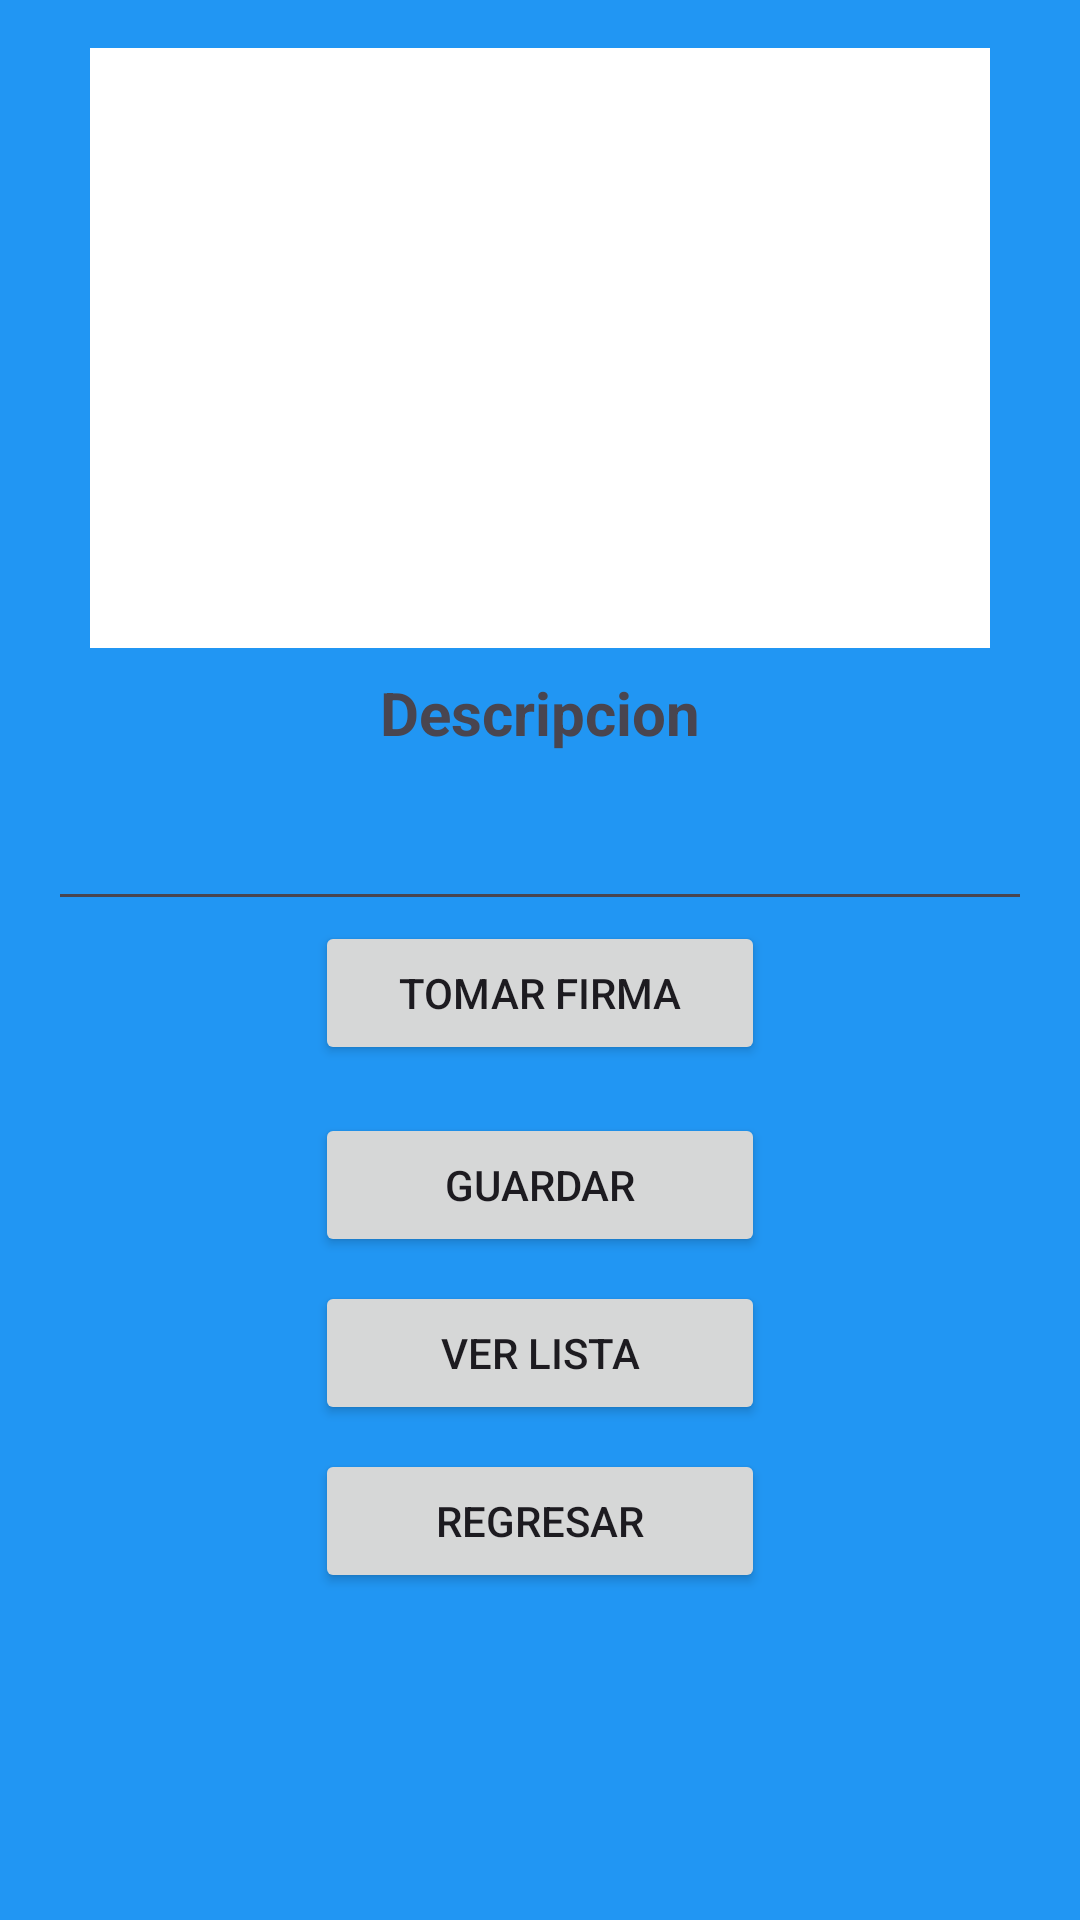

The Android layout XML behind this screen, and the referenced resources:
<!-- AndroidManifest.xml: application theme Theme.Appprincipal -->
<!-- res/layout/activity_firma.xml -->
<?xml version="1.0" encoding="utf-8"?>
<androidx.constraintlayout.widget.ConstraintLayout xmlns:android="http://schemas.android.com/apk/res/android"
    xmlns:app="http://schemas.android.com/apk/res-auto"
    xmlns:tools="http://schemas.android.com/tools"
    android:layout_width="match_parent"
    android:layout_height="match_parent"
    android:background="#2196F3"
    tools:context=".Views.ActivityFirma">

    <View
        android:id="@+id/firma"
        android:layout_width="300dp"
        android:layout_height="200dp"
        android:layout_marginStart="16dp"
        android:layout_marginTop="16dp"
        android:layout_marginEnd="16dp"
        app:layout_constraintEnd_toEndOf="parent"
        app:layout_constraintStart_toStartOf="parent"
        app:layout_constraintTop_toTopOf="parent"
        android:background="@android:color/white"
        tools:ignore="MissingClass" />

    <TextView
        android:id="@+id/textView2"
        android:layout_width="wrap_content"
        android:layout_height="wrap_content"
        android:layout_marginTop="8dp"
        android:text="Descripcion"
        android:textSize="20sp"
        android:textStyle="bold"
        app:layout_constraintEnd_toEndOf="parent"
        app:layout_constraintStart_toStartOf="parent"
        app:layout_constraintTop_toBottomOf="@+id/firma" />

    <EditText
        android:id="@+id/editTextdes"
        android:layout_width="0dp"
        android:layout_height="48dp"
        android:layout_marginStart="16dp"
        android:layout_marginTop="8dp"
        android:layout_marginEnd="16dp"
        android:ems="10"
        android:inputType="text"
        app:layout_constraintEnd_toEndOf="parent"
        app:layout_constraintStart_toStartOf="parent"
        app:layout_constraintTop_toBottomOf="@+id/textView2"
        tools:ignore="SpeakableTextPresentCheck" />

    <Button
        android:id="@+id/btnfirma"
        android:layout_width="150dp"
        android:layout_height="48dp"
        android:text="Tomar Firma"
        app:layout_constraintEnd_toEndOf="parent"
        app:layout_constraintStart_toStartOf="parent"
        app:layout_constraintTop_toBottomOf="@+id/editTextdes" />

    <Button
        android:id="@+id/btnguardar"
        android:layout_width="150dp"
        android:layout_height="48dp"
        android:layout_marginStart="16dp"
        android:layout_marginTop="16dp"
        android:layout_marginEnd="16dp"
        android:text="Guardar"
        app:layout_constraintEnd_toEndOf="parent"
        app:layout_constraintStart_toStartOf="parent"
        app:layout_constraintTop_toBottomOf="@+id/btnfirma" />

    <Button
        android:id="@+id/btnlist"
        android:layout_width="150dp"
        android:layout_height="48dp"
        android:layout_marginStart="16dp"
        android:layout_marginTop="8dp"
        android:layout_marginEnd="16dp"
        android:text="Ver Lista"
        app:layout_constraintEnd_toEndOf="parent"
        app:layout_constraintStart_toStartOf="parent"
        app:layout_constraintTop_toBottomOf="@+id/btnguardar" />

    <Button
        android:id="@+id/btnregresar"
        android:layout_width="150dp"
        android:layout_height="48dp"
        android:layout_marginStart="16dp"
        android:layout_marginTop="8dp"
        android:layout_marginEnd="16dp"
        android:text="Regresar"
        app:layout_constraintEnd_toEndOf="parent"
        app:layout_constraintStart_toStartOf="parent"
        app:layout_constraintTop_toBottomOf="@+id/btnlist" />

</androidx.constraintlayout.widget.ConstraintLayout>
<!-- resources referenced by this layout -->
<resources>
  <style name="Theme.Appprincipal" parent="Base.Theme.Appprincipal" />
  <style name="Base.Theme.Appprincipal" parent="Theme.Material3.DayNight.NoActionBar">
          
          
      </style>
</resources>
